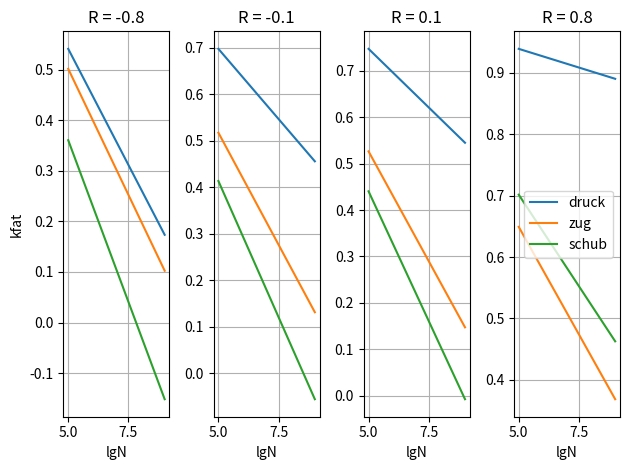

Write the Python code that produced this figure.
#from inputs import holz
import numpy as np
import matplotlib.pyplot as plt

class holz():
    HOLZBAU = {'k_mod':{'kurz':0.9, 'mittel':0.8, 'ständig':0.6}}

def lgN_R_zü(kfat, R, lgN_case = 1):
    '''
    Formeln von Züblin
    lgN: erst guess dann wirds berechnet und ggf ne andere Formel genutzt
    '''
    def get_case(lgN):
        if lgN > 0 and lgN <= 5:
            return 1
        elif lgN > 5 and lgN <= 6:
            return 2
        elif lgN > 6:
            return 3

    if lgN_case == 1:
        result_lg_init = (kfat - 1) / (0.01395*R**2 + 0.004765*R - 0.06160)
    
    elif lgN_case == 2:
        result_lg_init = (kfat - (0.05494* R**2 - 0.06043*R + 1.00549)) / (0.0029*R**2 + 0.05974*R -0.0627)

    elif lgN_case == 3:
        result_lg_init = (kfat - (-0.40735* R**2 + 0.03202*R + 1.37532)) / (0.08333*R**2 + 0.04367*R -0.127)

    case = get_case(result_lg_init)
    if case == lgN_case:
        result_N = 10**result_lg_init
        return result_lg_init, result_N

    else:
        return lgN_R_zü(kfat, R, case)

def kfat_din(last=None,R= 0.01,N= 1E+07):

    a = {'druck':2.0, 'zug':9.5, 'schub':6.7}
    b = {'druck':9.0, 'zug':1.1, 'schub':1.3}

    #print ('mit R=',R ,'und einer Lastspielzahl von', N , 'ergeben sich folgende kfat beiwerte')
    kfat = {}
    for last in a:
        kfat[last] = 1- ((1-R)/(a[last]*(b[last]-R))) * np.log10(N)
        #print ('    ',last, ' kfat:', round(kfat[last], 2))

    return kfat

def lgN_R_kfat_din(kfat, R, last):
    '''
    lgN als Funktion von kfat und R (Din Gleichung mit a,b einfach umgestellt)
    '''

    a = {'druck':2.0, 'zug':9.5, 'schub':6.7}
    b = {'druck':9.0, 'zug':1.1, 'schub':1.3}

    lgN = ((1-kfat) * a[last] * (b[last]-R))/(1-R)

    N = 10**lgN
    '''
    und das jetzt alles mal anschauen für
      kfat = x * kmod/gamma_m (also ansatz Schwingung um X geringer als maximale statische last)
      R = 0.1 - 0.9 (untere Grenze Validieren bzw. argumentieren)
    '''

    return lgN, N

def X_N_R(R,N,dauer):
    gamma_M = 1.25
    k_mod = holz.HOLZBAU['k_mod'][dauer]

    a = {'druck':2.0, 'zug':9.5, 'schub':6.7}
    b = {'druck':9.0, 'zug':1.1, 'schub':1.3}

    kfat = {}
    X ={}
    for last in a:
        kfat[last] = 1- ((1-R)/(a[last]*(b[last]-R))) * np.log10(N) 
        X[last] = kfat[last] * (gamma_M/k_mod)

    return X
    

def beispiel_züblin_bemessungskonzept():
    lgN = 5.5
    kfat = 0.018 # --> berechnet aus oberspannung / fik
    R = -0.25 # --> Verhältnis Ober-/Unterspannung

    res_lg, res_N = lgN_R_zü(kfat, R)

    N_auf = 9194071900
    N_Markov = 135145
    print()
    print ('log Züblin:', log10(N_auf))
    print ('log elf:', res_lg)
    print ('Züblin - res_N', N_auf - res_N)

    d_z = 1.47E-05
    d_i_z = N_Markov/N_auf
    d_i_s = N_Markov/res_N
    print ('\nN_Markov/N_auf', N_Markov/N_auf) 
    print ('N_Markov/result_N', N_Markov/res_N) 

    d = d_i_z - d_i_s
    rate = d/d_i_z
    print ('differenz Rate von Züblin Wert:', rate)
    print ('Faktor * selber = Züblin', d_i_s/d_i_z) # -> das eigene ist nur 74% dessen was bei Züblin drinnen steht

def plot_kfat_R(R_erwartbar = np.linspace(0,1,20), 
                N_erwartbar = np.asarray([1E+06, 1E+07, 1E+08, 1E+09])
):

    fig, ax = plt.subplots(ncols=len(N_erwartbar), num = 'kfat (N,R)')

    for i, N_i in enumerate(N_erwartbar):
        kfat_last = {'druck':[], 'zug':[], 'schub':[]}

        ax[i].set_title('N = '+ str(N_i)[0] + 'E+0' + str(int(np.log10(N_i))))
        
        for Ri in R_erwartbar:
            kfat_Ri = kfat_din(R=Ri, N=N_i)
            for last in kfat_Ri:
                kfat_last[last].append(kfat_Ri[last])

        for last in kfat_last:
            ax[i].plot(R_erwartbar, kfat_last[last], label=last)
        ax[i].grid()
        ax[i].set_xlabel('R')
    ax[0].set_ylabel('kfat')

    plt.tight_layout()
    plt.show()

def plot_X_N_R():

    N_erwartbar = np.asarray([1E+06, 1E+07, 1E+08, 1E+09])
    R_erwartbar = [-0.8]# 

    X_last = {'druck':[], 'zug':[], 'schub':[]}
    for i, N_i in enumerate(N_erwartbar):    
        for Ri in R_erwartbar:
            X = X_N_R(R=Ri, N=N_i, dauer='mittel')
            for last in X:
                X_last[last].append(X[last])
                print (N_i, last, X[last])

    fig, ax_x = plt.subplots(ncols=1, num = 'X (N,R'+str(R_erwartbar[0])+')', sharey=True)

    for last in X_last:
        ax_x.set_title('R: '+str(R_erwartbar[0]))
        ax_x.scatter(np.log10(N_erwartbar), X_last[last], label=last)
        ax_x.grid()
        ax_x.set_xlabel('lgN [-]')
        ax_x.set_ylabel('Faktor X')

    ax_x.legend()

    plt.tight_layout()
    plt.show()

#plot_X_N_R()
#plot_kfat_R()#R_erwartbar=np.linspace(-1, 0, 10))

def plot_N_ertragbar_X():
    lasten = ['druck', 'zug', 'schub']

    kmod = holz.HOLZBAU['k_mod']['mittel']
    gamma_m = 1.25 # 'neuer EC BSP

    X = np.linspace(0.5,0.9,10)

    R_erwartbar = [-0.8, -0.1, 0.1, 0.8]
    fig, ax_x = plt.subplots(ncols=len(R_erwartbar), num = 'X (N,R'+str(R_erwartbar[0])+')', sharey=False)

    for i, R_i in enumerate(R_erwartbar):
        N_ertragbar	= {'druck':[], 'zug':[], 'schub':[]}
        
        for faktor in X:
            kfat = faktor * kmod / gamma_m
            for last in lasten:
                lgN, N = lgN_R_kfat_din(kfat, R_i, last)
                N_ertragbar[last].append(N)
        for last in N_ertragbar:
            ax_x[i].set_title('R: '+str(R_erwartbar[i]))
            ax_x[i].plot(X, np.log10(np.asarray(N_ertragbar[last])), label=last)
            ax_x[i].grid()
            ax_x[i].set_xlabel('Faktor X')

    ax_x[-1].legend()
    ax_x[0].set_ylabel('lgN [-]')

    #plt.tight_layout()
    plt.show()

def plot_kfat_N():
    N_erwartbar = np.linspace(1E+05, 1E+09, 20)
    R_erwartbar = [-0.8, -0.1, 0.1, 0.8]
    fig, ax = plt.subplots(ncols=len(R_erwartbar), num = 'kfat (N,R)')

    for i, R_i in enumerate(R_erwartbar):
        kfat_last = {'druck':[], 'zug':[], 'schub':[]}

        ax[i].set_title('R = ' + str(R_i))
        
        for N_i in N_erwartbar:
            kfat_Ri = kfat_din(R=R_i, N=N_i)
            for last in kfat_Ri:
                kfat_last[last].append(kfat_Ri[last])

        for last in kfat_last:
            ax[i].plot(np.log10(N_erwartbar), kfat_last[last], label=last)
        ax[i].grid()
        ax[i].set_xlabel('lgN')

    ax[-1].legend()    
    ax[0].set_ylabel('kfat')

    plt.tight_layout()
    plt.show()

plot_kfat_N()
#plot_N_ertragbar_X()

